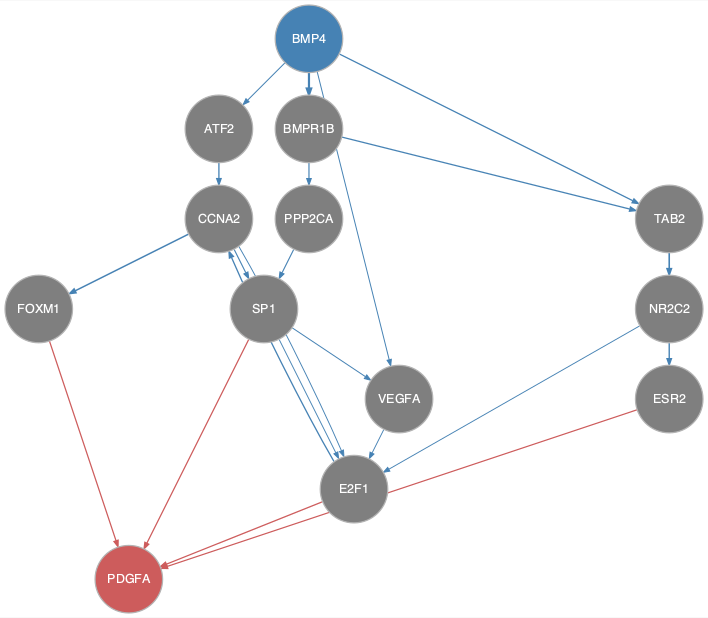

The data file committed next to this chart (first rows):
from	to
ATF2	CCNA2
BMP4	ATF2
BMP4	BMPR1B
BMP4	TAB2
BMP4	VEGFA
BMPR1B	PPP2CA
BMPR1B	TAB2
CCNA2	E2F1
CCNA2	FOXM1
CCNA2	SP1
E2F1	CCNA2
NR2C2	E2F1
NR2C2	ESR2
PPP2CA	SP1
SP1	E2F1
SP1	VEGFA
TAB2	NR2C2
VEGFA	E2F1
E2F1	PDGFA
ESR2	PDGFA
FOXM1	PDGFA
SP1	PDGFA
